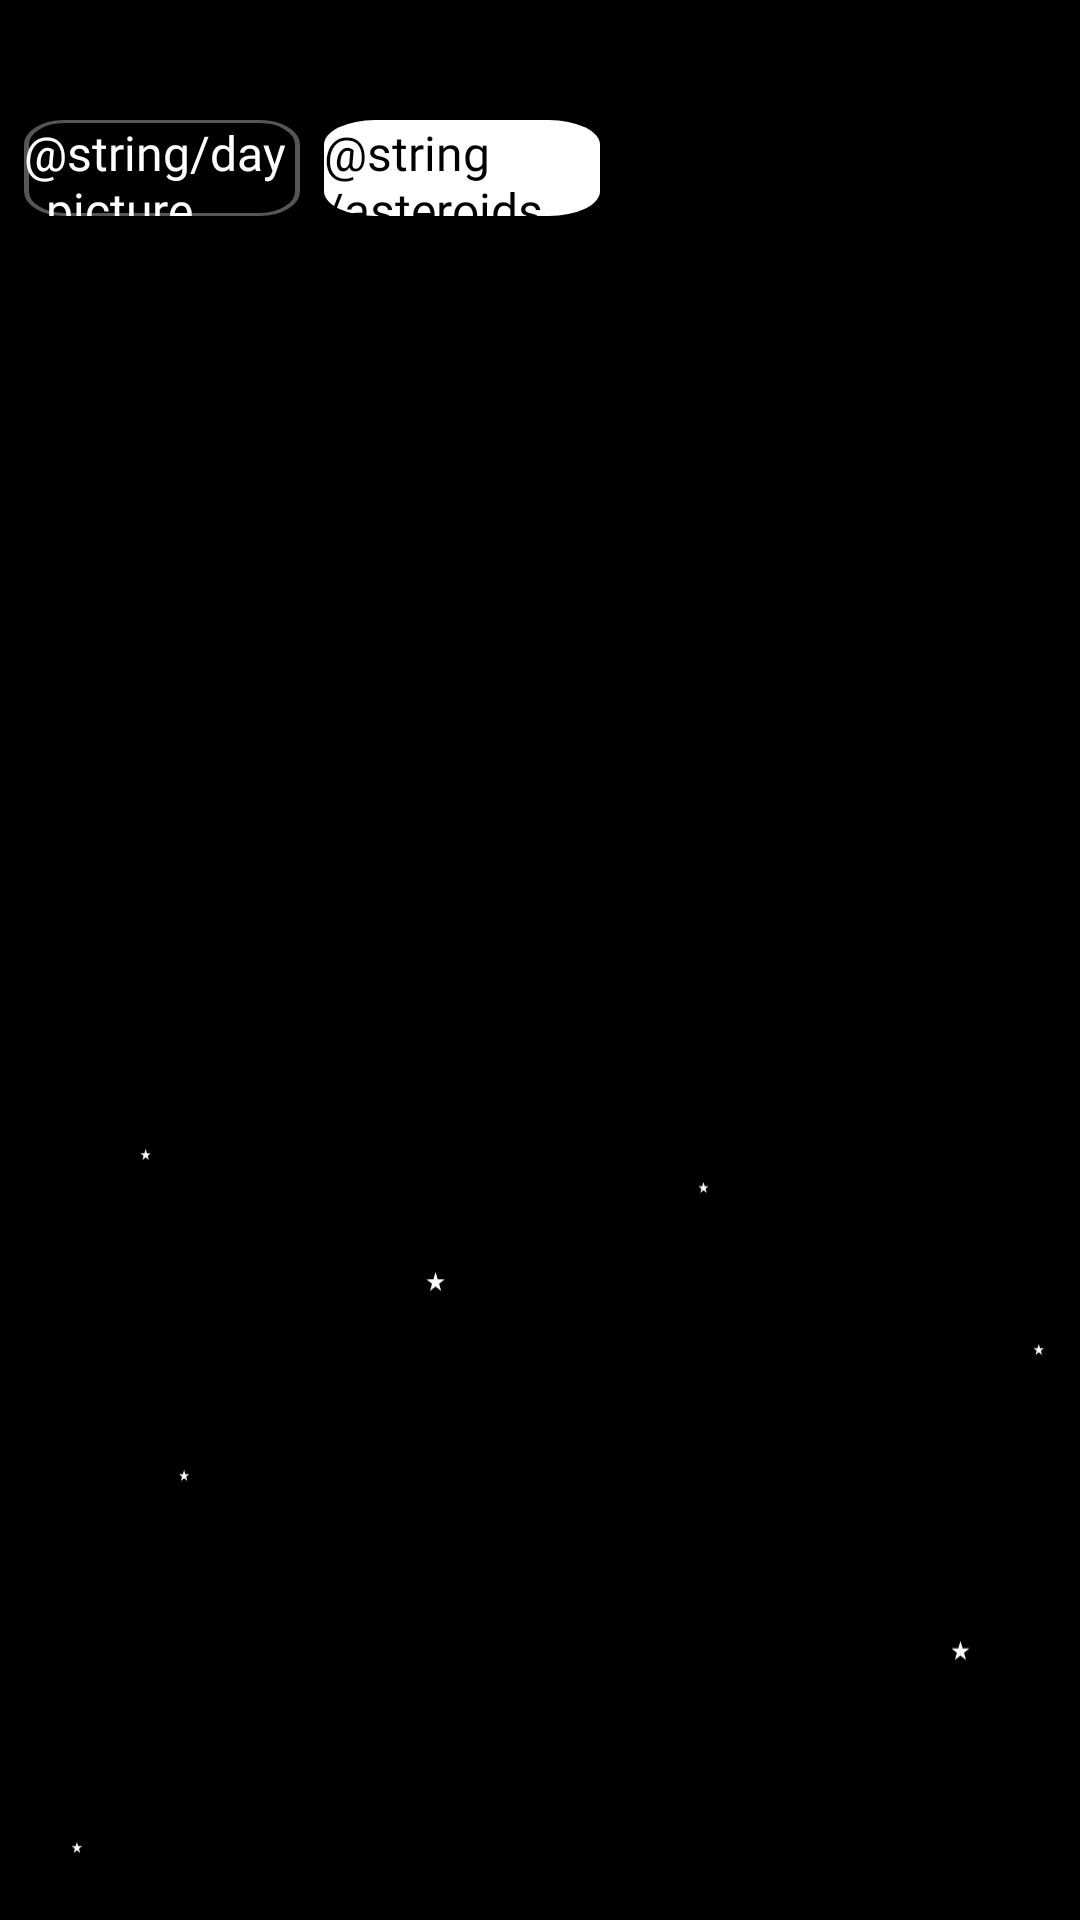

Layout XML and referenced resources for this Android screen:
<!-- AndroidManifest.xml: application theme Theme.TripApp -->
<!-- res/layout/fragment_saved_asteroids.xml -->
<?xml version="1.0" encoding="utf-8"?>
<androidx.core.widget.NestedScrollView xmlns:android="http://schemas.android.com/apk/res/android"
    xmlns:app="http://schemas.android.com/apk/res-auto"
    android:layout_width="match_parent"
    android:layout_height="match_parent"
    android:fillViewport="true">
    <androidx.constraintlayout.widget.ConstraintLayout xmlns:android="http://schemas.android.com/apk/res/android"
        xmlns:app="http://schemas.android.com/apk/res-auto"
        xmlns:tools="http://schemas.android.com/tools"
        android:layout_width="match_parent"
        android:layout_height="match_parent"
        android:background="@color/black">

        <androidx.appcompat.widget.AppCompatButton
            android:id="@+id/saved_pictures"
            android:layout_width="@dimen/small_btn_w"
            android:layout_height="@dimen/small_btn_h"
            android:layout_marginStart="@dimen/margin_8"
            android:layout_marginTop="@dimen/margin_40"
            android:text="@string/day_picture"
            android:background="@drawable/saved_gray"
            android:textAppearance="@style/regular_style_text"
            android:textSize="@dimen/text_button_size"
            app:layout_constraintStart_toStartOf="parent"
            app:layout_constraintTop_toTopOf="parent" />

        <androidx.appcompat.widget.AppCompatButton
            android:id="@+id/saved_asteroids"
            android:layout_width="@dimen/small_btn_w"
            android:layout_height="@dimen/small_btn_h"
            android:layout_marginStart="@dimen/margin_8"
            android:layout_marginTop="@dimen/margin_40"
            android:background="@drawable/saved_white"
            android:text="@string/asteroids"
            android:textAppearance="@style/bold_style_black"
            android:textSize="@dimen/text_button_size"
            app:layout_constraintStart_toEndOf="@id/saved_pictures"
            app:layout_constraintTop_toTopOf="parent" />
        <TextView
            android:id="@+id/check"
            android:layout_width="wrap_content"
            android:layout_height="wrap_content"
            android:text="@string/nothing_has_been_added_yet"
            android:textAppearance="@style/regular_style_text"
            android:textSize="@dimen/text_reg_size"
            app:layout_constraintStart_toStartOf="parent"
            app:layout_constraintTop_toBottomOf="@+id/saved_asteroids"
            android:layout_marginTop="@dimen/margin_20"
            android:visibility="gone"/>

        <ImageView
            android:id="@+id/stars"
            android:layout_width="wrap_content"
            android:layout_height="wrap_content"
            android:background="@drawable/stars"
            app:layout_constraintBottom_toBottomOf="parent"
            app:layout_constraintEnd_toEndOf="parent"
            app:layout_constraintStart_toStartOf="parent"
            app:layout_constraintTop_toTopOf="parent" />

        <androidx.recyclerview.widget.RecyclerView
            android:id="@+id/recyclerView"
            android:layout_marginTop="@dimen/margin_40"
            android:layout_width="match_parent"
            android:layout_height="@dimen/null_h"
            app:layout_constraintBottom_toBottomOf="parent"
            app:layout_constraintTop_toBottomOf="@id/saved_pictures"
            tools:listitem="@layout/item_picture" />


    </androidx.constraintlayout.widget.ConstraintLayout>
</androidx.core.widget.NestedScrollView>
<!-- res/layout/item_picture.xml (included above) -->
<androidx.constraintlayout.widget.ConstraintLayout xmlns:android="http://schemas.android.com/apk/res/android"
    xmlns:app="http://schemas.android.com/apk/res-auto"
    xmlns:tools="http://schemas.android.com/tools"
    android:layout_width="match_parent"
    android:layout_height="wrap_content">

    <androidx.cardview.widget.CardView
        android:id="@+id/icard"
        android:layout_width="match_parent"
        android:layout_height="@dimen/im_w_300dp"
        app:layout_constraintStart_toStartOf="parent"
        android:layout_marginTop="@dimen/margin_8"
        app:layout_constraintEnd_toEndOf="parent"
        app:layout_constraintTop_toTopOf="parent"
        app:cardCornerRadius="@dimen/_16dp">

        <ImageView
            android:id="@+id/image_view"
            android:layout_width="match_parent"
            android:layout_height="match_parent"
            android:scaleType="centerCrop" />
    </androidx.cardview.widget.CardView>

    <TextView
        android:id="@+id/title"
        android:layout_width="wrap_content"
        android:layout_height="wrap_content"
        android:textAppearance="@style/regular_style_text"
        android:textSize="@dimen/text_reg_size"
        android:layout_marginTop="@dimen/margin_8"
        app:layout_constraintStart_toStartOf="@id/icard"
        app:layout_constraintTop_toBottomOf="@id/icard"
        tools:text="Title" />
    <ImageView
        android:id="@+id/like"
        android:layout_width="@dimen/_60dp"
        android:layout_height="@dimen/_60dp"
        app:layout_constraintEnd_toEndOf="parent"
        app:layout_constraintTop_toTopOf="@id/title"
        android:background="@drawable/full_heart"
        />
</androidx.constraintlayout.widget.ConstraintLayout>
<!-- resources referenced by this layout -->
<resources>
  <color name="black">#FF000000</color>
  <dimen name="_60dp">60dp</dimen>
  <dimen name="im_w_300dp">300dp</dimen>
  <dimen name="margin_20">20dp</dimen>
  <dimen name="margin_40">40dp</dimen>
  <dimen name="margin_8">8dp</dimen>
  <dimen name="small_btn_h">32dp</dimen>
  <dimen name="small_btn_w">92dp</dimen>
  <dimen name="text_button_size">16sp</dimen>
  <dimen name="text_reg_size">18sp</dimen>
  <!-- drawable full_heart (drawable) -->
  <vector xmlns:android="http://schemas.android.com/apk/res/android"
      android:width="65dp"
      android:height="62dp"
      android:viewportWidth="65"
      android:viewportHeight="62">
    <path
        android:pathData="M32.947,36.924C32.565,37.059 31.935,37.059 31.552,36.924C28.29,35.81 21,31.164 21,23.289C21,19.813 23.801,17 27.255,17C29.302,17 31.114,17.99 32.25,19.52C32.828,18.739 33.581,18.104 34.448,17.667C35.316,17.229 36.273,17.001 37.245,17C40.699,17 43.5,19.813 43.5,23.289C43.5,31.164 36.21,35.81 32.947,36.924Z"
        android:strokeLineJoin="round"
        android:strokeWidth="1.6875"
        android:fillColor="#FF3797"
        android:strokeColor="#FF3797"
        android:strokeLineCap="round"/>
  </vector>
  <!-- drawable saved_gray (drawable) -->
  <vector xmlns:android="http://schemas.android.com/apk/res/android"
      android:width="55dp"
      android:height="31dp"
      android:viewportWidth="55"
      android:viewportHeight="31">
    <path
        android:strokeWidth="1"
        android:pathData="M8,0.5L47,0.5A7.5,7.5 0,0 1,54.5 8L54.5,23A7.5,7.5 0,0 1,47 30.5L8,30.5A7.5,7.5 0,0 1,0.5 23L0.5,8A7.5,7.5 0,0 1,8 0.5z"
        android:fillColor="#00000000"
        android:strokeColor="#565656"/>
  </vector>
  <!-- drawable saved_white (drawable) -->
  <vector xmlns:android="http://schemas.android.com/apk/res/android"
      android:width="43dp"
      android:height="31dp"
      android:viewportWidth="43"
      android:viewportHeight="31">
    <path
        android:pathData="M8,0L35,0A8,8 0,0 1,43 8L43,23A8,8 0,0 1,35 31L8,31A8,8 0,0 1,0 23L0,8A8,8 0,0 1,8 0z"
        android:fillColor="#ffffff"/>
  </vector>
  <!-- drawable stars: vector/xml drawable (drawable, 2500 chars, omitted) -->
  <string name="asteroids">Астероиды</string>
  <string name="day_picture">Фото дня</string>
  <string name="nothing_has_been_added_yet">Нет избранного</string>
  <style name="bold_style_black">
          <item name="android:fontFamily">@font/sansation_bold</item>
          <item name="android:textColor">@color/black</item></style>
  <style name="regular_style_text">
          <item name="android:fontFamily">@font/sansation_regular</item>
          <item name="android:textColor">@color/white</item></style>
  <color name="white">#FFFFFFFF</color>
</resources>
